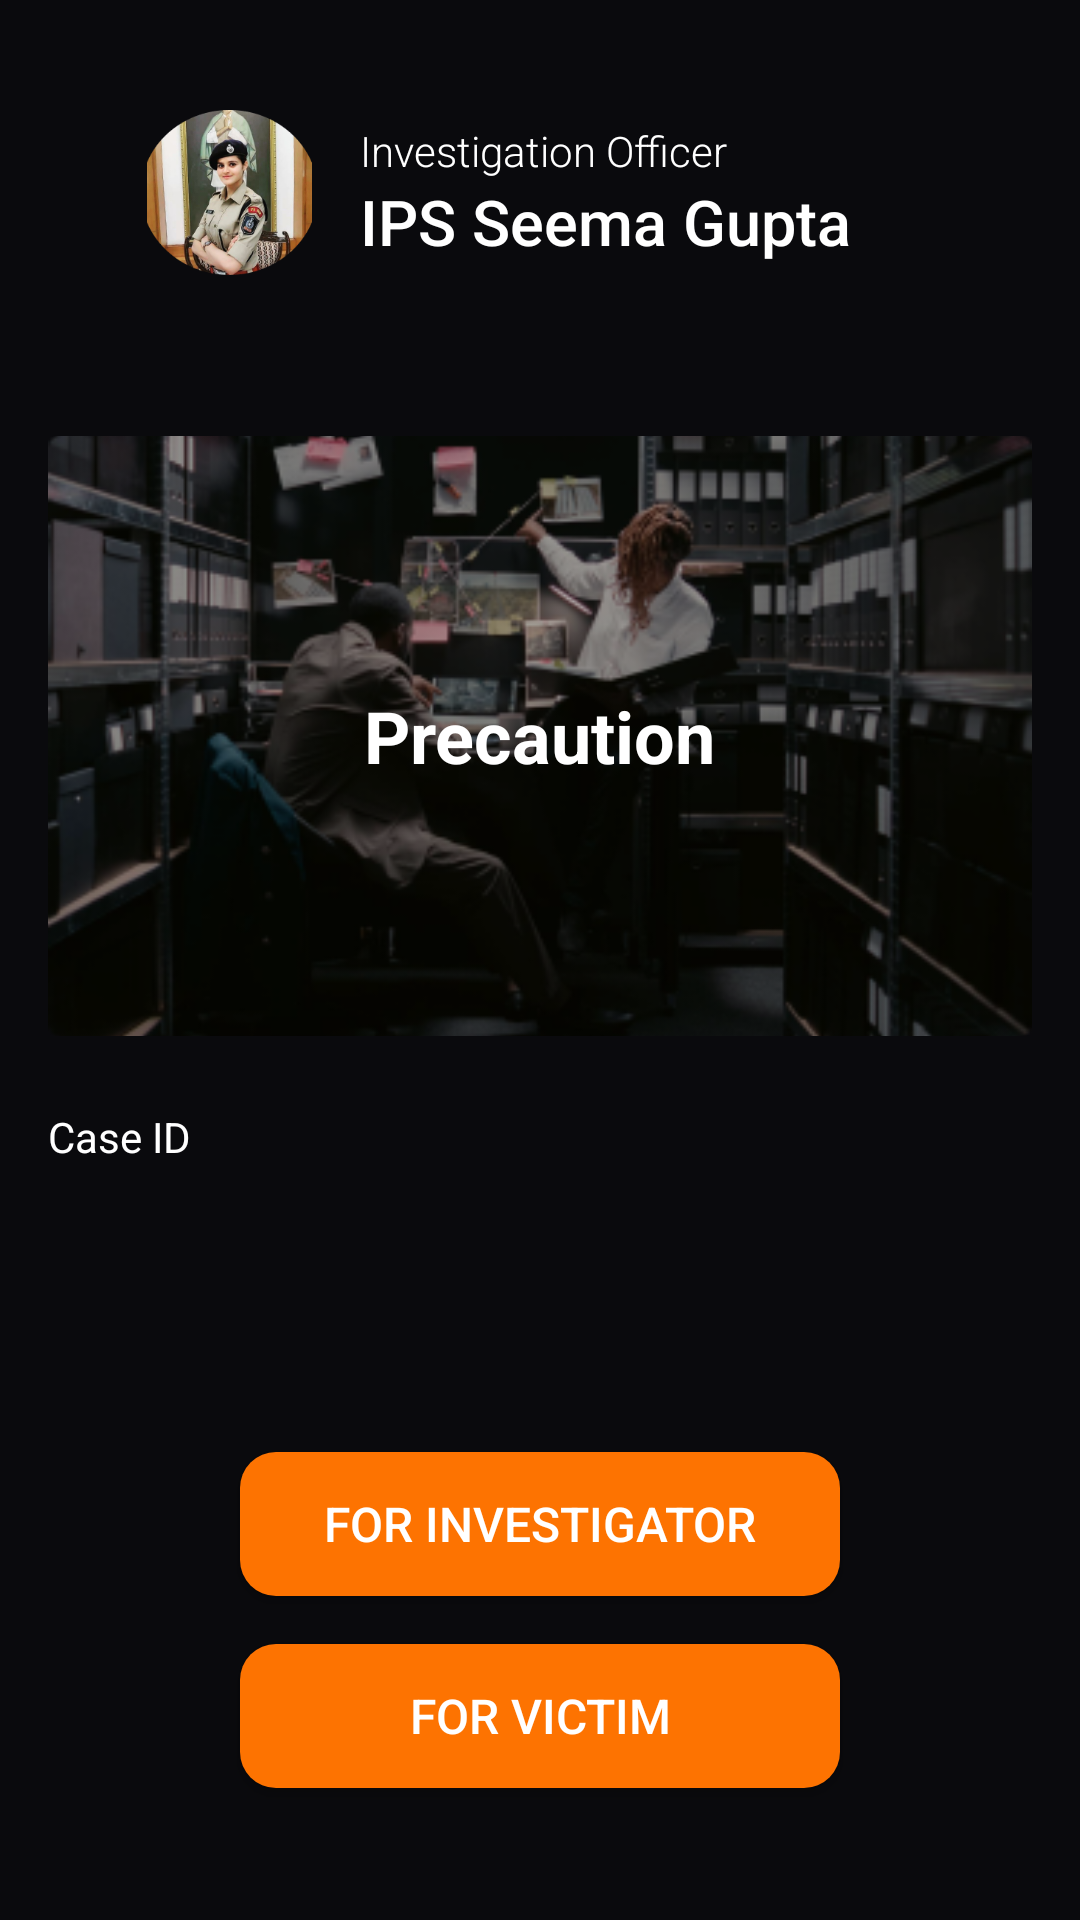

The Android layout XML behind this screen, and the referenced resources:
<!-- AndroidManifest.xml: application theme Theme.DigitalInvestigator -->
<!-- res/layout/activity_precaution.xml -->
<LinearLayout
    xmlns:android="http://schemas.android.com/apk/res/android"
    android:layout_width="match_parent"
    android:layout_height="match_parent"
    android:background="@color/bshade"
    android:orientation="vertical"
    android:id="@+id/main"
    android:padding="16dp">

    
    <LinearLayout
        android:id="@+id/linearLayout"
        android:layout_width="match_parent"
        android:layout_height="130dp"
        android:orientation="horizontal"
        android:layout_marginTop="-17dp"
        android:padding="16dp">

        <ImageView
            android:id="@+id/profile_image"
            android:layout_width="55dp"
            android:layout_height="55dp"
            android:layout_gravity="center_vertical"
            android:layout_marginLeft="17dp"
            android:background="@drawable/circle_shape"
            android:scaleType="centerCrop"
            android:src="@drawable/ips" />

        <LinearLayout
            android:layout_width="wrap_content"
            android:layout_height="wrap_content"
            android:layout_gravity="center_vertical"
            android:layout_marginStart="16dp"
            android:layout_marginLeft="16dp"
            android:orientation="vertical">

            <TextView
                android:id="@+id/officer_title"
                android:layout_width="wrap_content"
                android:layout_height="wrap_content"
                android:fontFamily="sans-serif-light"
                android:text="Investigation Officer"
                android:textColor="#FFFFFF"
                android:textSize="14sp" />

            <TextView
                android:id="@+id/officer_name"
                android:layout_width="wrap_content"
                android:layout_height="wrap_content"
                android:fontFamily="sans-serif-medium"
                android:text="IPS Seema Gupta"
                android:textColor="#FFFFFF"
                android:textSize="21sp" />
        </LinearLayout>
    </LinearLayout>

    
    <FrameLayout
        android:layout_width="match_parent"
        android:layout_height="200dp"
        android:layout_marginTop="16dp">

        <ImageView
            android:id="@+id/precaution_image"
            android:layout_width="match_parent"
            android:layout_height="match_parent"
            android:scaleType="centerCrop"
            android:src="@drawable/prec" />

        <TextView
            android:id="@+id/investigation_text"
            android:layout_width="wrap_content"
            android:layout_height="wrap_content"
            android:layout_gravity="center"
            android:text="Precaution"
            android:textColor="#FFFFFF"
            android:textSize="24sp"
            android:textStyle="bold" />
    </FrameLayout>

    
    <TextView
        android:layout_width="wrap_content"
        android:layout_height="wrap_content"
        android:layout_marginTop="24dp"
        android:text="Case ID"
        android:textColor="#FFFFFF"
        android:textSize="14sp" />

    <EditText
        android:id="@+id/case_id1"
        android:layout_width="match_parent"
        android:layout_height="wrap_content"
        android:background="@drawable/edit_text_background"
        android:padding="12dp"
        android:textColor="#FFFFFF"
        android:textColorHint="#808080"
        android:inputType="text"
        android:textSize="16sp" />



    
    <Button
        android:id="@+id/for_investigator"
        android:layout_width="200dp"
        android:layout_height="wrap_content"
        android:layout_marginTop="50dp"
        android:layout_gravity="center"
        android:background="@drawable/rounded"
        android:text="For Investigator"
        android:textColor="#FFFFFF"
        android:textSize="16sp" />

    <Button
        android:id="@+id/for_victim"
        android:layout_width="200dp"
        android:layout_height="wrap_content"
        android:layout_marginTop="16dp"
        android:background="@drawable/rounded"
        android:layout_gravity="center"
        android:text="For Victim"
        android:textColor="#FFFFFF"
        android:textSize="16sp" />

</LinearLayout>
<!-- resources referenced by this layout -->
<resources>
  <color name="bshade">#0A0A0D</color>
  <!-- drawable ips: png bitmap (drawable, 81816 bytes) -->
  <!-- drawable prec: png bitmap (drawable, 92878 bytes) -->
  <!-- drawable rounded (drawable) -->
  <shape xmlns:android="http://schemas.android.com/apk/res/android">
      <solid android:color="@color/orange" /> 
      <corners android:radius="12dp" /> 
  </shape>
  <style name="Theme.DigitalInvestigator" parent="Theme.AppCompat.Light.NoActionBar">
          
          <item name="colorPrimary">@color/purple_500</item>
          <item name="colorPrimaryVariant">@color/purple_700</item>
          <item name="colorOnPrimary">@color/white</item>
          
          <item name="colorSecondary">@color/teal_200</item>
          <item name="colorSecondaryVariant">@color/teal_700</item>
          <item name="colorOnSecondary">@color/black</item>
          
          <item name="android:statusBarColor">?attr/colorPrimaryVariant</item>
          
      </style>
  <color name="orange">#FD7301</color>
  <color name="purple_500">#FF6200EE</color>
  <color name="purple_700">#FF3700B3</color>
  <color name="white">#FFFFFFFF</color>
  <color name="teal_200">#FF03DAC5</color>
  <color name="teal_700">#FF018786</color>
  <color name="black">#FF000000</color>
</resources>
